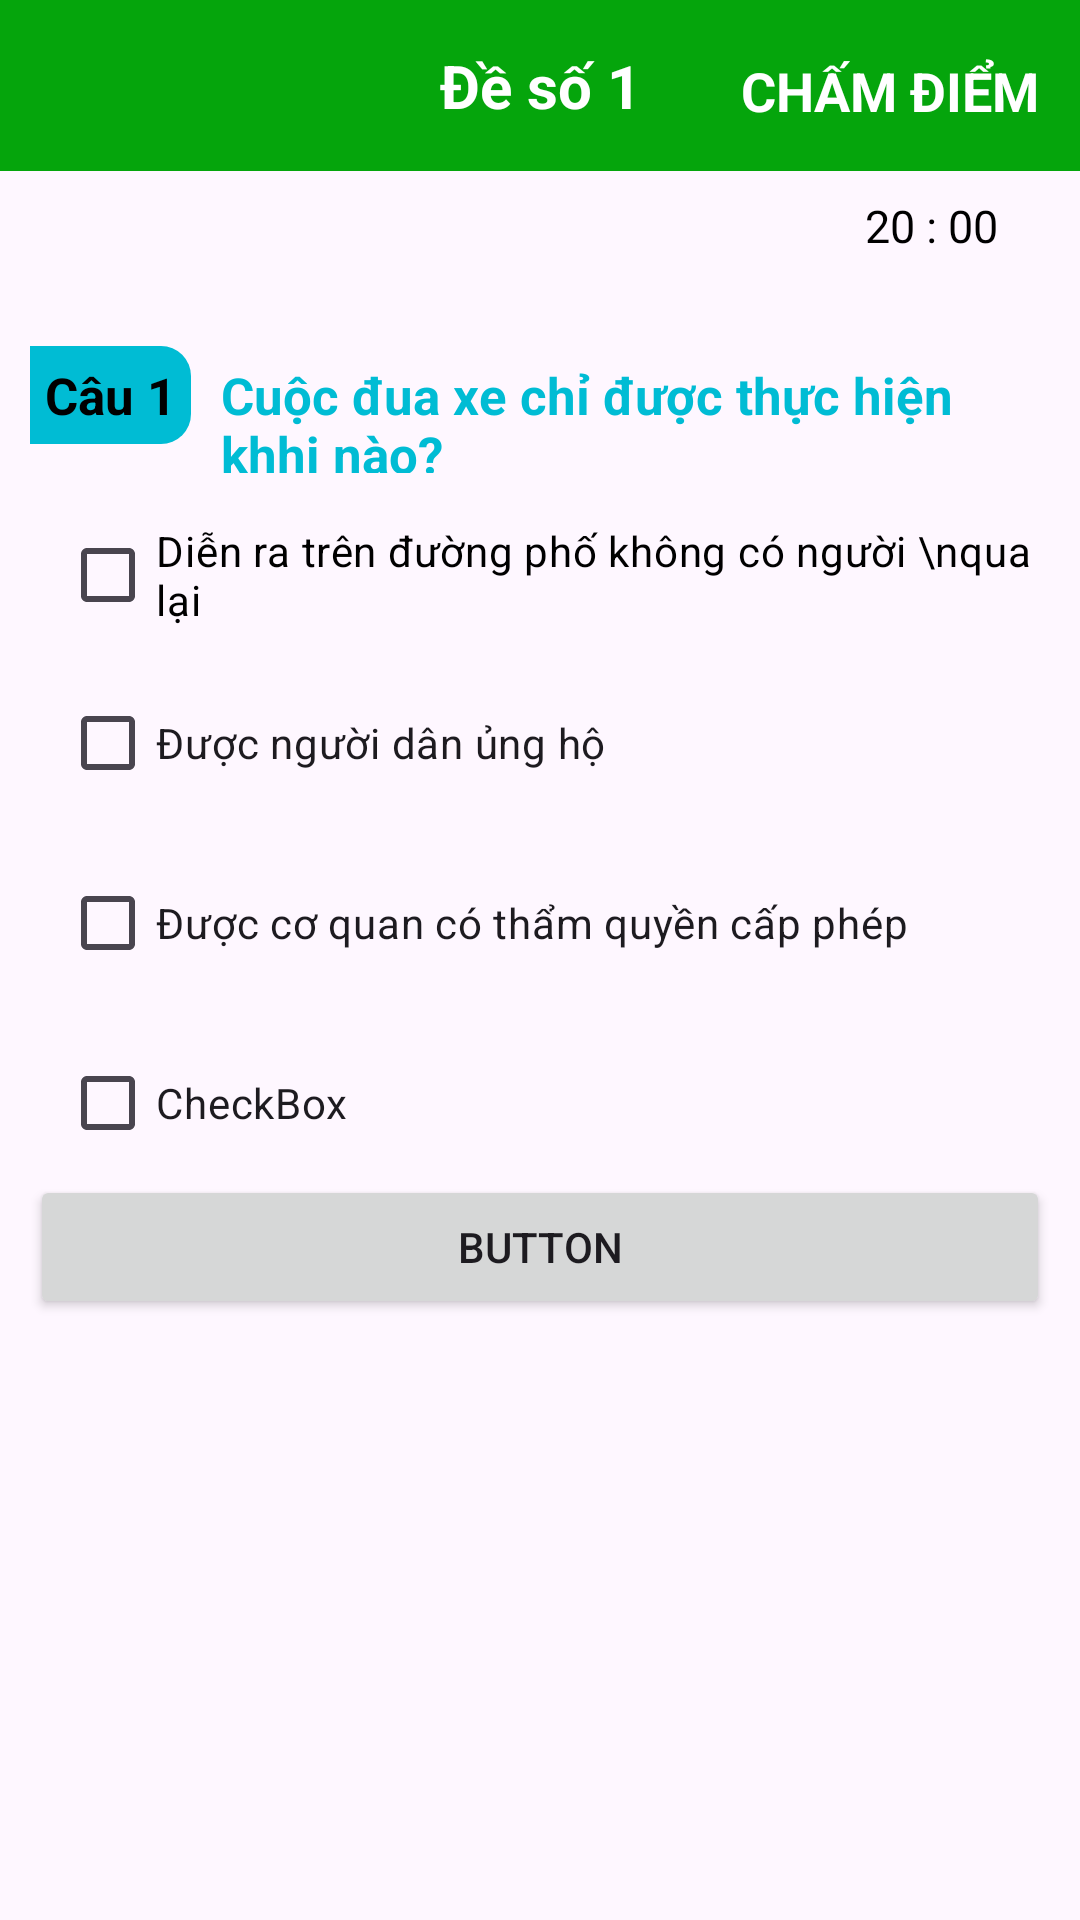

Produce the Android XML layout that renders to this screen, including the resource entries it uses.
<!-- AndroidManifest.xml: application theme Theme.AppOnThiBLX -->
<!-- res/layout/activity_dethi.xml -->
<?xml version="1.0" encoding="utf-8"?>
<androidx.constraintlayout.widget.ConstraintLayout xmlns:android="http://schemas.android.com/apk/res/android"
    xmlns:app="http://schemas.android.com/apk/res-auto"
    xmlns:tools="http://schemas.android.com/tools"
    android:layout_width="match_parent"
    android:layout_height="match_parent"
    tools:context=".DethiActivity">
    <TextView
        android:id="@+id/textViewDethi"
        android:layout_width="match_parent"
        android:layout_height="wrap_content"
        android:background="#05A50C"
        android:gravity="center"
        android:padding="15dp"
        android:text="Đề số 1"
        android:textColor="@color/white"
        android:textSize="20dp"
        android:textStyle="bold"
        app:layout_constraintEnd_toEndOf="parent"
        app:layout_constraintStart_toStartOf="parent"
        app:layout_constraintTop_toTopOf="parent" />

    <ImageView
        android:id="@+id/imageViewQL"
        android:layout_width="wrap_content"
        android:layout_height="wrap_content"
        android:layout_marginTop="15dp"
        android:padding="3dp"
        app:layout_constraintEnd_toEndOf="parent"
        app:layout_constraintHorizontal_bias="0.041"
        app:layout_constraintStart_toStartOf="@+id/textViewDethi"
        app:layout_constraintTop_toTopOf="parent"
        app:srcCompat="@drawable/baseline_arrow_back_ios_new_24" />

    <LinearLayout
        android:layout_width="match_parent"
        android:layout_height="wrap_content"
        android:orientation="vertical"
        android:padding="10dp"
        app:layout_constraintEnd_toEndOf="parent"
        app:layout_constraintHorizontal_bias="0.0"
        app:layout_constraintStart_toStartOf="parent"
        app:layout_constraintTop_toBottomOf="@+id/textViewthoigian">
        <ImageView
            android:id="@+id/imageViewCH"
            android:layout_width="match_parent"
            android:layout_height="200dp"
            android:layout_marginTop="10dp"
            android:scaleType="centerInside"
            android:visibility="gone"
            android:contentDescription="Hình ảnh câu hỏi" />
        <LinearLayout
            android:layout_width="match_parent"
            android:layout_height="wrap_content"
            android:layout_marginTop="20dp"
            android:orientation="horizontal">

            <TextView
                android:id="@+id/textViewcau"
                android:layout_width="wrap_content"
                android:layout_height="wrap_content"
                android:background="@drawable/textviewcau_backgroud"
                android:padding="5dp"
                android:text="Câu 1"
                android:textColor="@color/black"
                android:textSize="17dp"
                android:textStyle="bold" />

            <TextView
                android:id="@+id/textView9"
                android:layout_width="wrap_content"
                android:layout_height="wrap_content"
                android:layout_marginStart="10dp"
                android:text="Cuộc đua xe chỉ được thực hiện khhi nào?"
                android:textColor="#00BCD4"
                android:textSize="17dp"
                android:textStyle="bold" />
        </LinearLayout>

        <CheckBox
            android:id="@+id/checkBoxA"
            android:layout_width="wrap_content"
            android:layout_height="wrap_content"
            android:layout_marginStart="10dp"
            android:layout_marginTop="10dp"
            android:text="Diễn ra trên đường phố không có người \nqua lại"
            android:textColor="@color/black" />

        <CheckBox
            android:id="@+id/checkBoxB"
            android:layout_width="wrap_content"
            android:layout_height="wrap_content"
            android:layout_marginStart="10dp"
            android:layout_marginTop="8dp"
            android:text="Được người dân ủng hộ" />

        <CheckBox
            android:id="@+id/checkBoxC"
            android:layout_width="wrap_content"
            android:layout_height="wrap_content"
            android:layout_marginStart="10dp"
            android:layout_marginTop="12dp"
            android:text="Được cơ quan có thẩm quyền cấp phép" />

        <CheckBox
            android:id="@+id/checkBoxD"
            android:layout_width="wrap_content"
            android:layout_height="wrap_content"
            android:layout_marginStart="10dp"
            android:layout_marginTop="12dp"
            android:text="CheckBox" />

        <Button
            android:id="@+id/buttonTiepTheo"
            android:layout_width="match_parent"
            android:layout_height="wrap_content"
            android:text="Button" />

    </LinearLayout>

    <TextView
        android:id="@+id/textViewchamdiem"
        android:layout_width="wrap_content"
        android:layout_height="wrap_content"
        android:layout_marginTop="18dp"
        android:text="CHẤM ĐIỂM"
        android:textColor="@color/white"
        android:textSize="18dp"
        android:textStyle="bold"
        app:layout_constraintEnd_toEndOf="parent"
        app:layout_constraintHorizontal_bias="0.949"
        app:layout_constraintStart_toStartOf="parent"
        app:layout_constraintTop_toTopOf="parent" />

    <TextView
        android:id="@+id/textViewthoigian"
        android:layout_width="wrap_content"
        android:layout_height="wrap_content"
        android:layout_marginTop="8dp"
        android:text="20 : 00"
        android:textSize="15dp"
        android:textColor="@color/black"
        app:layout_constraintEnd_toEndOf="parent"
        app:layout_constraintHorizontal_bias="0.913"
        app:layout_constraintStart_toStartOf="parent"
        app:layout_constraintTop_toBottomOf="@+id/textViewDethi" />
</androidx.constraintlayout.widget.ConstraintLayout>
<!-- resources referenced by this layout -->
<resources>
  <color name="black">#FF000000</color>
  <color name="white">#FFFFFFFF</color>
  <!-- drawable textviewcau_backgroud (drawable) -->
  <?xml version="1.0" encoding="utf-8"?>
  <shape xmlns:android="http://schemas.android.com/apk/res/android">
      <solid android:color="#00BCD4"/>
      <corners android:topRightRadius="10dp"
          android:bottomRightRadius="10dp"/>
  </shape>
  <style name="Theme.AppOnThiBLX" parent="Base.Theme.AppOnThiBLX" />
  <style name="Base.Theme.AppOnThiBLX" parent="Theme.Material3.DayNight.NoActionBar">
          
          
      </style>
</resources>
